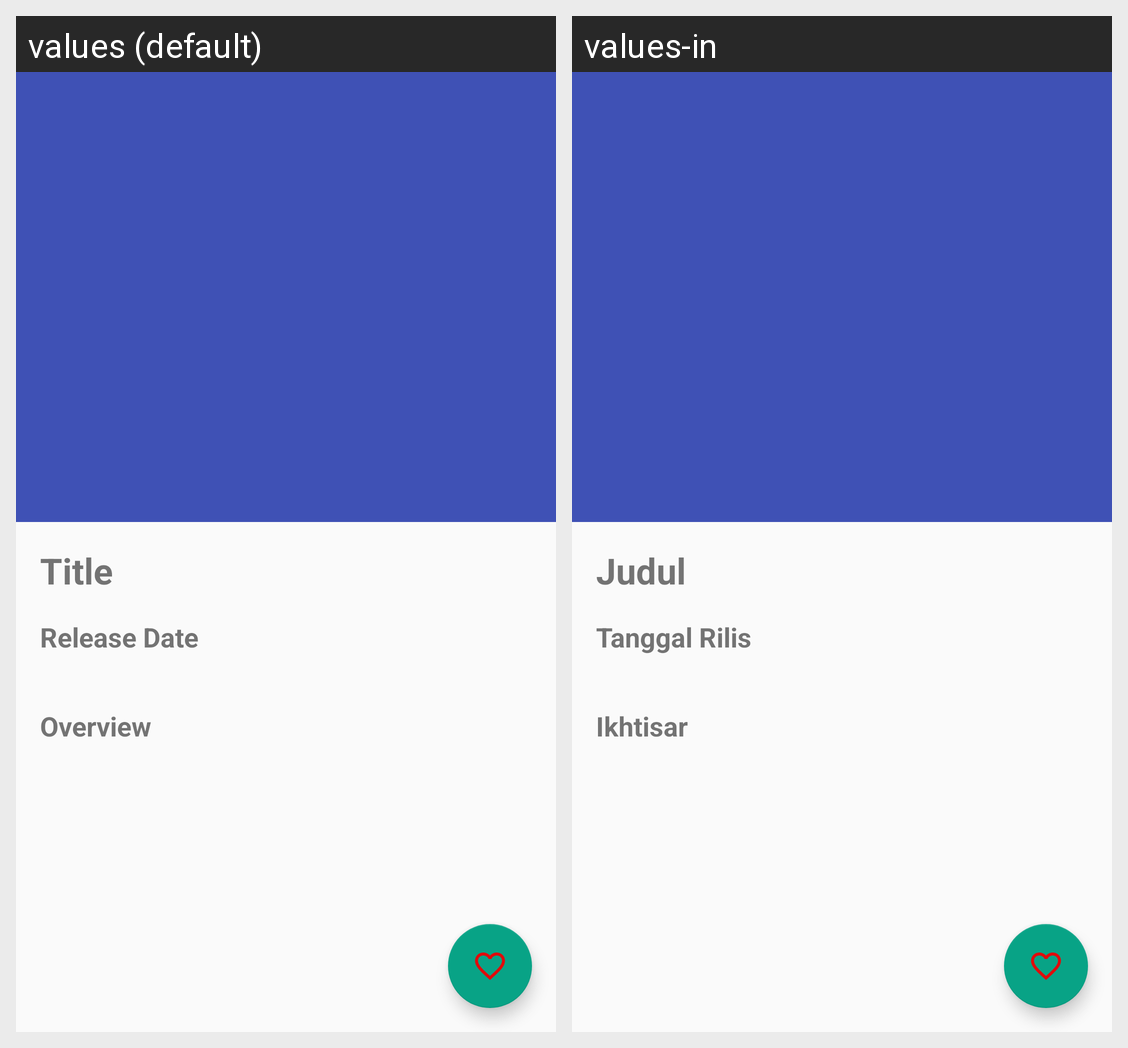

This grid shows one Android layout under two languages. Give, for every string resource on the screen, its name, the default text and each shown locale's text.
Android screen res/layout/activity_detail_movie.xml rendered under 2 locales, left to right: values (default), values-in. Device: Nexus 5 (rendered at 1080×1920; each locale shown at half size, 540×960, under a caption strip naming it); theme AppTheme.
Strings drawn on this screen, with the default value and each locale's value (text and hints the layout hard-codes, and strings that could not be matched under every locale, appear in the picture but are not listed):

title
  values: Title
  values-in: Judul

release_date
  values: Release Date
  values-in: Tanggal Rilis

overview
  values: Overview
  values-in: Ikhtisar
